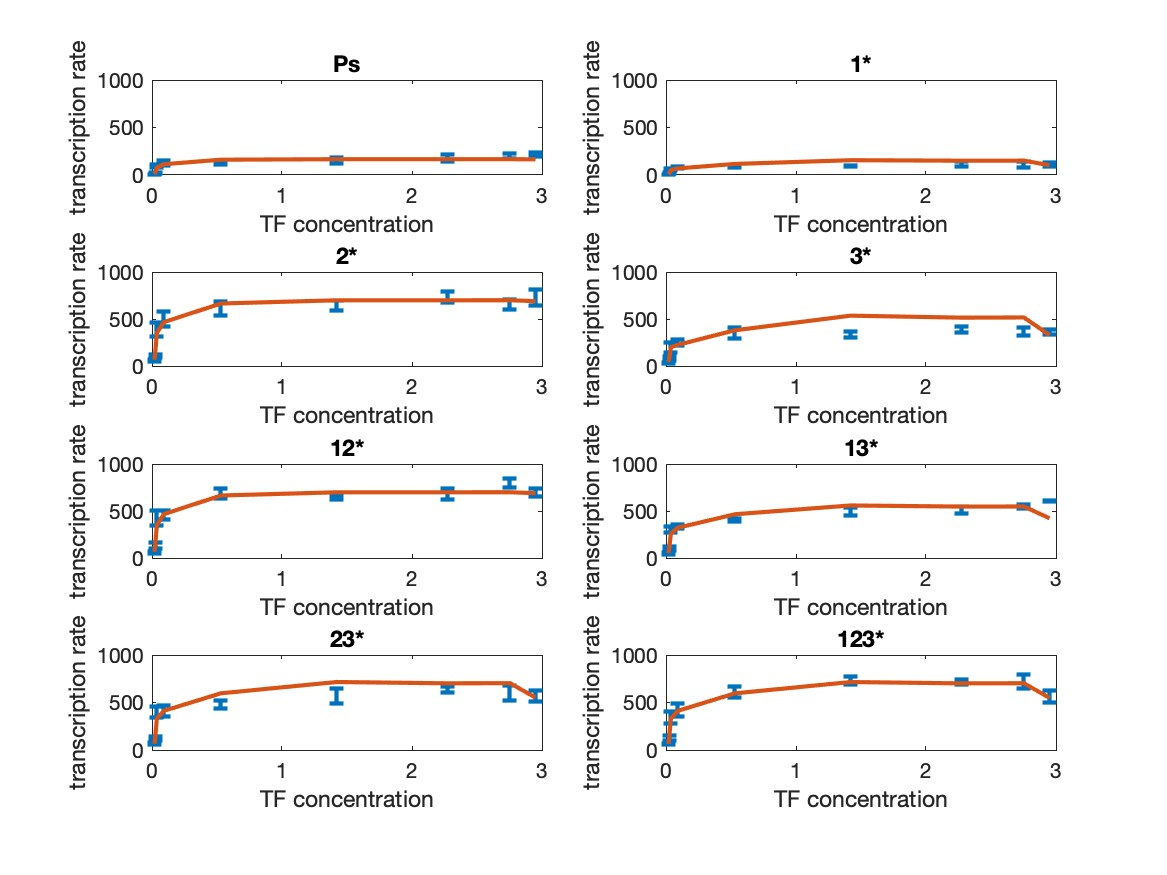

The table this chart was drawn from, first rows:
19.590079, 15.807660, 19.969926, 0.000000, -17.891302, -29.114477, 4.519751, 11.531036, -14.851387, -18.709936, 141.921783, 752.821412, 517.850868, 743.823587, 0.033430
19.96, 10.9, 6.884, 0.000000, -14.65, -20.61, 0.4484, 2.722, -9.871, -5.052, 142.2, 779.6, 519, 744.1, 0.03311
17.71, 14.62, 17.89, 0.000000, -29.86, 3.475, -7.757, -20.92, 11.91, -16.3, 143.1, 784.5, 547.2, 744.5, 0.03396
16.87, 3.981, 10.26, 0.000000, -28.03, 20, -11.92, -30, 12.69, -12.14, 166.6, 701.7, 581.8, 744, 0.02542
16.6, 12.2, 8.718, 0.000000, -2.156, -19.27, -3.59, 15.58, -11.23, -7.616, 145.1, 734.2, 515.5, 742.3, 0.03453
19.31, 19.74, 18.93, 0.000000, 19.05, -22.08, -4.033, -18.38, 19.57, -17.27, 146.8, 742.9, 540.9, 744.2, 0.03562
-2.709, 20, 18.12, 0.000000, 16.24, -4.798, 0.571, 12.29, -19.63, -17.25, 145.7, 738.2, 533.4, 783.9, 0.03194
20, 14.29, 4.709, 0.000000, 0.5934, -17.42, -6.277, -30, -16.45, 17.02, 167.1, 808.1, 462, 744.4, 0.02804
17.97, 16, 19.99, 0.000000, -4.693, -25.7, -2.681, -22.84, 0.6048, -7.852, 144.4, 792.5, 540.6, 744, 0.0343
19.66, 19.18, 19.98, 0.000000, -19.32, -26.38, 8.27, 5.903, -18.13, -18.51, 140.6, 778.8, 522.8, 738.9, 0.03321
18.8, 18, 10.03, 0.000000, 15.08, -21.56, -2.873, -29.99, 10.08, -9.576, 150, 730.7, 540.6, 744.3, 0.03488
19.91, 15.81, 16.75, 0.000000, -11.92, -27.86, -1.252, -0.2405, -14.61, -5.851, 142.8, 791.2, 521.3, 744.5, 0.03329
4.299, 18.44, 10.36, 0.000000, -30, -8.385, 18.46, 3.16, -17.78, -9.255, 143.7, 778.1, 557.1, 745.3, 0.02983
17.49, 13.6, 19.28, 0.000000, -6.184, -29.31, 1.248, -5.99, -12.4, -6.999, 142.7, 792.1, 520.7, 744.5, 0.03329
17.1, 17.14, 6.173, 0.000000, 18.38, 20, 11.8, 0.1217, -17.51, -7.18, 147.5, 731.9, 500.3, 744.2, 0.0374
18.78, 19.82, 19.8, 0.000000, -16.22, -22.46, 4.538, -21.67, -18.68, 6.847, 142.7, 807, 520.2, 746.3, 0.03388
18.96, 11.49, 20, 0.000000, -6.608, -23.8, -5.847, -5.569, -10.29, -7.587, 142.7, 792.3, 520.7, 745, 0.03329
16.11, 6.42, 19.88, 0.000000, -30, -14.3, -7.529, 8.23, 8.297, -17.94, 145.8, 758.3, 586.1, 744.4, 0.03105
20, 17.18, 10.5, 0.000000, 19.51, -27.45, -12.13, 20, -15.96, 4.015, 146.7, 756.1, 521.3, 743.2, 0.03504
20, 12.49, 12.75, 0.000000, -30, -29.08, 2.29, 20, 19.98, -11.09, 146.8, 742.9, 546.7, 744.2, 0.03523
12.36, 14.75, 18.79, 0.000000, 18.1, -22.36, 3.214, -7.794, 13.68, -17.13, 146.8, 742.9, 540.6, 744.3, 0.03562
18.6, 8.387, 7.799, 0.000000, 5.099, -16.96, -9.805, -30, -10.51, 11.07, 167.3, 806.2, 462.8, 744.3, 0.02786
18.28, 16.02, 19.39, 0.000000, -2.826, -28.69, -9.96, -9.321, -14.83, 2.692, 142.7, 791.7, 520.2, 744.1, 0.0333
19.48, 19.48, 18.14, 0.000000, 15.72, -24.12, -11.64, 6.107, 12.72, -6.927, 148.3, 755.8, 540.7, 744.6, 0.03596
8.057, 12.9, 12.37, 0.000000, -28.21, -13.27, 12.9, 7.985, -12.23, -11.21, 143.8, 778.3, 557.1, 744.4, 0.0298
19.49, 16.59, 16.44, 0.000000, 12.23, 18.28, 11.73, 0.1645, -16.96, -17.44, 147.5, 731.9, 500.3, 744.3, 0.0374
20, 6.726, 19.78, 0.000000, 19.34, -20.23, -14.49, 19.65, -5.522, -10.15, 146.6, 754.7, 520.5, 744.2, 0.03505
19.91, 20, 11.36, 0.000000, 14.94, -26.6, -0.08651, 19.66, 15.48, -9.704, 146.9, 742.8, 540.5, 744.2, 0.03562
12.02, 13.73, 17.28, 0.000000, -9.72, -24.23, 3.544, -2.37, -12.56, -6.969, 142.6, 791.7, 520.8, 744.4, 0.0333
16.87, 19.8, 15.06, 0.000000, 2.557, -26.87, -9.641, -14.66, -18.63, 6.231, 142.7, 792.3, 520.9, 744.4, 0.03329
16.37, 19.17, 13.5, 0.000000, -15.66, -22.56, 6.064, 3.64, -18.11, -11.68, 142.2, 779.6, 519.3, 744.3, 0.03311
13.89, 19.27, 6.358, 0.000000, 9.971, -12.57, -7.473, 8.779, -18.37, -5.373, 145.3, 735.2, 517, 744.1, 0.03452
15.54, 1.538, 6.272, 0.000000, 5.661, -13.21, -11.06, -29.92, -3.692, 4.247, 167.4, 791.9, 463.2, 744.2, 0.02732
18.25, 19.28, 18.17, 0.000000, -28.55, 11.09, -16.31, -26.7, 7.105, 19.56, 157.5, 797.7, 533.9, 738.9, 0.04092
19.45, 5.262, 10.16, 0.000000, 4.595, -27.47, -11.95, 18.16, -4.052, 4.734, 147.1, 754.1, 520.8, 743.7, 0.03506
17.69, 17.06, 8.111, 0.000000, 19.14, 16.21, 19.99, 14.78, -17.55, -9.2, 148, 729.1, 498.6, 744.3, 0.03754
16.25, 18.66, 17.59, 0.000000, -9.835, -30, -3.22, 20, 10.36, -5.677, 148.3, 755.5, 540.7, 744.2, 0.03596
19.92, 15.11, 17.01, 0.000000, -13.53, -29.94, 0.114, 1.373, -13.91, -5.397, 142.7, 792, 520.8, 744.3, 0.03329
19.93, 16.97, 17.48, 0.000000, 19.91, -29.61, -13.57, -9.018, -15.72, 0.6702, 146.6, 755.4, 521.5, 743.9, 0.03505
14.25, 15.86, 17.87, 0.000000, 16.14, -23.08, -6.455, -30, 19.88, -7.609, 149, 755.9, 540.7, 744.1, 0.03592
1.594, 10.92, 19.09, 0.000000, 19.58, -18.28, 10.36, 11.45, -9.795, -17.94, 145.8, 738.4, 522.7, 755.5, 0.0341
16.52, 4.683, 14.72, 0.000000, -2.137, -9.741, -7.785, -30, 17.18, -16.59, 167.1, 698.5, 542, 743.9, 0.02874
20, 20, 5.571, 0.000000, -14.67, -21.52, 1.174, 2.885, -18.95, -3.753, 142.2, 779.7, 518.7, 744.2, 0.03311
19.49, 18.43, 11.33, 0.000000, 18.7, 0.04472, 17.31, -26.46, -18.56, 10.81, 145.2, 805.9, 503.9, 744.3, 0.03871
19.16, 18.15, 13.68, 0.000000, -25.18, 13.92, -17.23, 18.77, 4.884, 18.42, 157.5, 797.6, 533.8, 738.9, 0.04092
10.68, 17.98, 19.26, 0.000000, -26.19, -7.66, -3.596, -15.11, 12.39, -17, 143.6, 783.2, 547, 743.7, 0.03375
19.84, 10.56, 6.986, 0.000000, -14.13, -19.98, -0.1003, 2.142, -9.476, -5.097, 142.3, 780.3, 519.4, 744.3, 0.03312
19.77, 17.46, 18.37, 0.000000, -12, -17.72, -10.77, -13.91, -2.458, -7.94, 144.5, 791.8, 540.5, 744.2, 0.0343
7.611, 15.3, 5.427, 0.000000, -30, -6.358, 14.27, 0.963, -13.38, -4.676, 144.7, 745.9, 570.1, 748.1, 0.03118
15.82, 14.9, 5.723, 0.000000, 18.88, 18.23, 11.31, 0.1393, -15.27, -6.726, 147.5, 732, 500.3, 744.3, 0.0374
19.97, 16.53, 14.96, 0.000000, -9.202, -21.1, -3.895, 2.81, -15.56, -13.66, 141.9, 752.7, 518.7, 743.5, 0.03344
19.71, 14.05, 17.09, 0.000000, 10.24, 19.44, 5.569, 20, -14.54, -18.17, 148, 729.4, 498.4, 744.3, 0.03754
19.99, 14.43, 12.32, 0.000000, 3.482, -26.26, -13.53, -15.63, -13.23, 9.167, 142.7, 792.1, 520.2, 744.5, 0.0333
13.8, 20, 3.507, 0.000000, -2.848, -14.05, -6.367, 4.786, 19.89, -2.017, 147, 743.5, 540.5, 745, 0.03564
13.61, 12.09, 18.88, 0.000000, 9.899, -24.52, 4.712, 8.267, -11.18, -17.85, 145.2, 736.9, 516.9, 745.2, 0.03451
19.96, 19.79, 19.99, 0.000000, -21.57, -8.666, -11.84, -13.92, 4.747, -17.72, 143.6, 783.2, 540.6, 744.4, 0.03415
12.48, 0.63, 6.195, 0.000000, 4.72, -12.23, -8.025, -26.86, -2.766, 3.32, 167.3, 792.3, 467, 742.8, 0.02738
18.73, 16.26, 19.83, 0.000000, 12.46, 9.528, 20, -23.97, 4.009, -20.45, 145.1, 742.2, 540.5, 744.2, 0.03933
19.61, 18.92, 17.85, 0.000000, -14.86, -27.23, 7.419, 2.87, -17.86, -15.99, 142.1, 780.3, 518.9, 744.5, 0.03311
-3.035, 17.68, 18.11, 0.000000, -14.97, -4.78, 0.5322, -13.91, 6.689, -16.09, 144.1, 768.3, 562.3, 787, 0.03216
20, 19.16, 10.17, 0.000000, -25.32, 19.97, 1.95, 16.21, -19.95, -9.689, 146, 766.5, 488.3, 744.2, 0.03751
... 39 more rows
